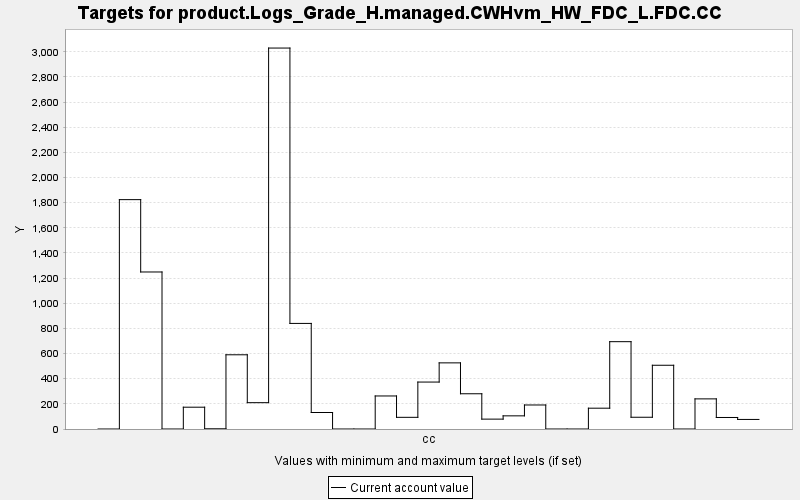

The table this chart was drawn from, first rows:
TARGET, PERIOD, YEAR, PERIODWIDTH, MINIMUM, MAXIMUM, MINWEIGHT, MAXWEIGHT, CURRENT, SUMMARY
product.Logs_Grade_H.managed.CWHvm_HW_FD…, 0, 0, 10.0, 0.0, 10000, 1.0, 1.0, 0.0, 0.0
product.Logs_Grade_H.managed.CWHvm_HW_FD…, 1, 10, 10.0, 0.0, 10000, 1.0, 1.0, 1824, 0.0
product.Logs_Grade_H.managed.CWHvm_HW_FD…, 2, 20, 10.0, 0.0, 10000, 1.0, 1.0, 1249, 0.0
product.Logs_Grade_H.managed.CWHvm_HW_FD…, 3, 30, 10.0, 0.0, 10000, 1.0, 1.0, 0.0, 0.0
product.Logs_Grade_H.managed.CWHvm_HW_FD…, 4, 40, 10.0, 0.0, 10000, 1.0, 1.0, 173.4, 0.0
product.Logs_Grade_H.managed.CWHvm_HW_FD…, 5, 50, 10.0, 0.0, 10000, 1.0, 1.0, 1.77, 0.0
product.Logs_Grade_H.managed.CWHvm_HW_FD…, 6, 60, 10.0, 0.0, 10000, 1.0, 1.0, 590.3, 0.0
product.Logs_Grade_H.managed.CWHvm_HW_FD…, 7, 70, 10.0, 0.0, 10000, 1.0, 1.0, 209.4, 0.0
product.Logs_Grade_H.managed.CWHvm_HW_FD…, 8, 80, 10.0, 0.0, 10000, 1.0, 1.0, 3030, 0.0
product.Logs_Grade_H.managed.CWHvm_HW_FD…, 9, 90, 10.0, 0.0, 10000, 1.0, 1.0, 839.8, 0.0
product.Logs_Grade_H.managed.CWHvm_HW_FD…, 10, 100, 10.0, 0.0, 10000, 1.0, 1.0, 131.2, 0.0
product.Logs_Grade_H.managed.CWHvm_HW_FD…, 11, 110, 10.0, 0.0, 10000, 1.0, 1.0, 0.0, 0.0
product.Logs_Grade_H.managed.CWHvm_HW_FD…, 12, 120, 10.0, 0.0, 10000, 1.0, 1.0, 0.0, 0.0
product.Logs_Grade_H.managed.CWHvm_HW_FD…, 13, 130, 10.0, 0.0, 10000, 1.0, 1.0, 262.7, 0.0
product.Logs_Grade_H.managed.CWHvm_HW_FD…, 14, 140, 10.0, 0.0, 10000, 1.0, 1.0, 92.88, 0.0
product.Logs_Grade_H.managed.CWHvm_HW_FD…, 15, 150, 10.0, 0.0, 10000, 1.0, 1.0, 373.4, 0.0
product.Logs_Grade_H.managed.CWHvm_HW_FD…, 16, 160, 10.0, 0.0, 10000, 1.0, 1.0, 526, 0.0
product.Logs_Grade_H.managed.CWHvm_HW_FD…, 17, 170, 10.0, 0.0, 10000, 1.0, 1.0, 280.3, 0.0
product.Logs_Grade_H.managed.CWHvm_HW_FD…, 18, 180, 10.0, 0.0, 10000, 1.0, 1.0, 78.56, 0.0
product.Logs_Grade_H.managed.CWHvm_HW_FD…, 19, 190, 10.0, 0.0, 10000, 1.0, 1.0, 104.6, 0.0
product.Logs_Grade_H.managed.CWHvm_HW_FD…, 20, 200, 10.0, 0.0, 10000, 1.0, 1.0, 191.1, 0.0
product.Logs_Grade_H.managed.CWHvm_HW_FD…, 21, 210, 10.0, 0.0, 10000, 1.0, 1.0, 0.0, 0.0
product.Logs_Grade_H.managed.CWHvm_HW_FD…, 22, 220, 10.0, 0.0, 10000, 1.0, 1.0, 0.0, 0.0
product.Logs_Grade_H.managed.CWHvm_HW_FD…, 23, 230, 10.0, 0.0, 10000, 1.0, 1.0, 165.5, 0.0
product.Logs_Grade_H.managed.CWHvm_HW_FD…, 24, 240, 10.0, 0.0, 10000, 1.0, 1.0, 694.6, 0.0
product.Logs_Grade_H.managed.CWHvm_HW_FD…, 25, 250, 10.0, 0.0, 10000, 1.0, 1.0, 93.49, 0.0
product.Logs_Grade_H.managed.CWHvm_HW_FD…, 26, 260, 10.0, 0.0, 10000, 1.0, 1.0, 507, 0.0
product.Logs_Grade_H.managed.CWHvm_HW_FD…, 27, 270, 10.0, 0.0, 10000, 1.0, 1.0, 0.0, 0.0
product.Logs_Grade_H.managed.CWHvm_HW_FD…, 28, 280, 10.0, 0.0, 10000, 1.0, 1.0, 239.6, 0.0
product.Logs_Grade_H.managed.CWHvm_HW_FD…, 29, 290, 10.0, 0.0, 10000, 1.0, 1.0, 91.63, 0.0
product.Logs_Grade_H.managed.CWHvm_HW_FD…, 30, 300, 10.0, 0.0, 10000, 1.0, 1.0, 76.08, 0.0
